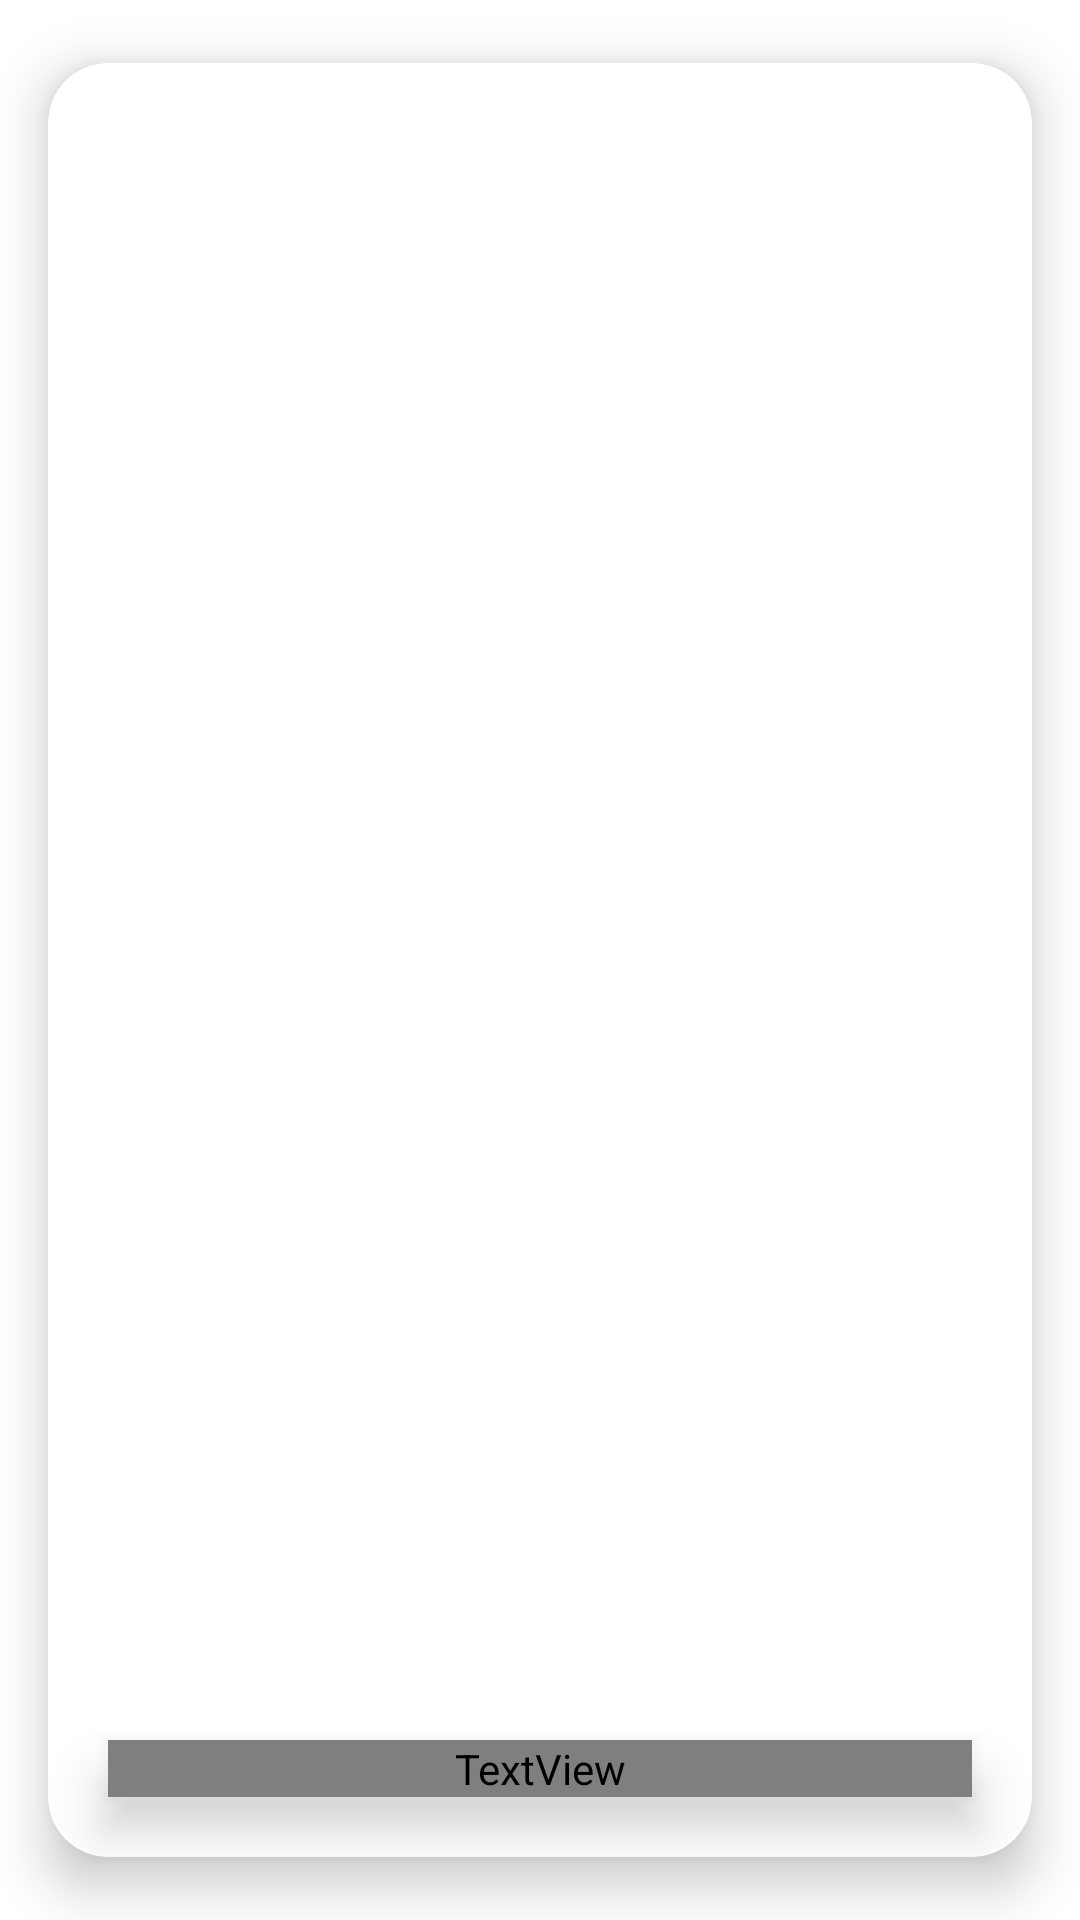

Reconstruct the res/layout file that produces this screen, plus the resources it refers to.
<!-- AndroidManifest.xml: application theme Theme.Viajerum -->
<!-- res/layout/place_horizontal_item.xml -->
<?xml version="1.0" encoding="utf-8"?>
<androidx.cardview.widget.CardView xmlns:android="http://schemas.android.com/apk/res/android"
    android:layout_width="300dp"
    android:layout_height="400dp"
    xmlns:app="http://schemas.android.com/apk/res-auto"
    app:cardCornerRadius="20dp"
    app:cardElevation="10dp"
    app:cardUseCompatPadding="true"
    xmlns:tools="http://schemas.android.com/tools">

    <RelativeLayout
        android:layout_width="match_parent"
        android:layout_height="match_parent">
        <TextView
            android:id="@+id/tvPlaceName"
            android:layout_width="match_parent"
            android:layout_height="wrap_content"
            tools:text="Grecia"
            style="@style/Title"
            android:fontFamily="@font/tiltwarp_regular"
            android:shadowColor="@color/text_shadow"
            android:shadowDx="1"
            android:shadowDy="1"
            android:shadowRadius="2"
            android:textColor="@color/white_always"
            android:layout_alignParentBottom="true"
            android:layout_alignParentLeft="true"
            android:layout_alignParentRight="true"
            android:layout_marginRight="20dp"
            android:layout_marginLeft="20dp"
            android:layout_marginBottom="20dp"
            android:translationZ="10dp"/>
        <ImageView
            android:id="@+id/ivPlace"
            android:layout_width="match_parent"
            android:layout_height="match_parent"
            android:translationZ="9dp"
            android:scaleType="centerCrop"/>


    </RelativeLayout>

</androidx.cardview.widget.CardView>
<!-- resources referenced by this layout -->
<resources>
  <color name="text_shadow">#7F000000</color>
  <color name="white_always">#FFFFFF</color>
  <style name="Title" parent="Theme.Viajerum">
          <item name="android:textSize">24sp</item>
          <item name="android:fontFamily">@font/tiltwarp_regular</item>
      </style>
  <style name="Theme.Viajerum" parent="Theme.MaterialComponents.DayNight.NoActionBar">
          
          <item name="colorPrimary">@color/blue</item>
          <item name="colorPrimaryVariant">@color/purple_700</item>
          <item name="colorOnPrimary">@color/white</item>
          
          <item name="colorSecondary">@color/teal_200</item>
          <item name="colorSecondaryVariant">@color/teal_700</item>
          <item name="colorOnSecondary">@color/black</item>
          
          <item name="android:statusBarColor">?attr/colorPrimaryVariant</item>
          
      </style>
  <color name="blue">#2196F3</color>
  <color name="purple_700">#FF3700B3</color>
  <color name="white">#FFFFFFFF</color>
  <color name="teal_200">#FF03DAC5</color>
  <color name="teal_700">#FF018786</color>
  <color name="black">#FF000000</color>
</resources>
